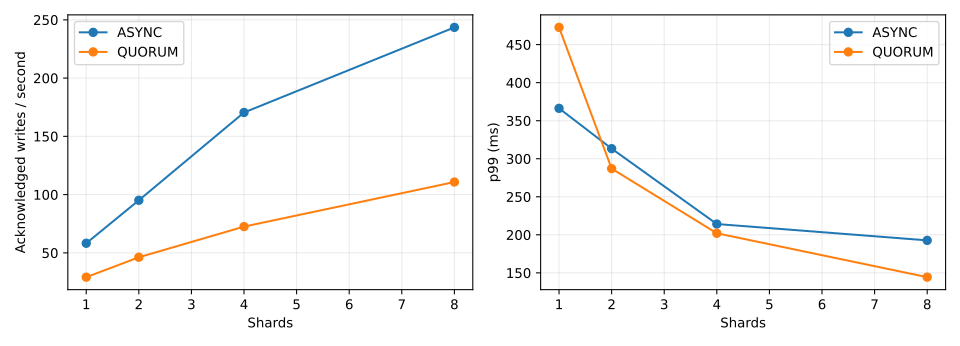

The data file committed next to this chart (first rows):
shards, mode, writes, seconds, writes_s, p50_ms, p99_ms
1, ASYNC, 256, 4.395, 58.25, 58.99, 366.3
1, QUORUM, 256, 8.782, 29.15, 264.9, 472.7
2, ASYNC, 256, 2.691, 95.14, 33.58, 313.3
2, QUORUM, 256, 5.537, 46.23, 175.6, 287
4, ASYNC, 256, 1.502, 170.5, 19.8, 214.2
4, QUORUM, 256, 3.528, 72.56, 112.6, 202
8, ASYNC, 256, 1.051, 243.5, 13.56, 192.7
8, QUORUM, 256, 2.31, 110.8, 62.26, 144.3
